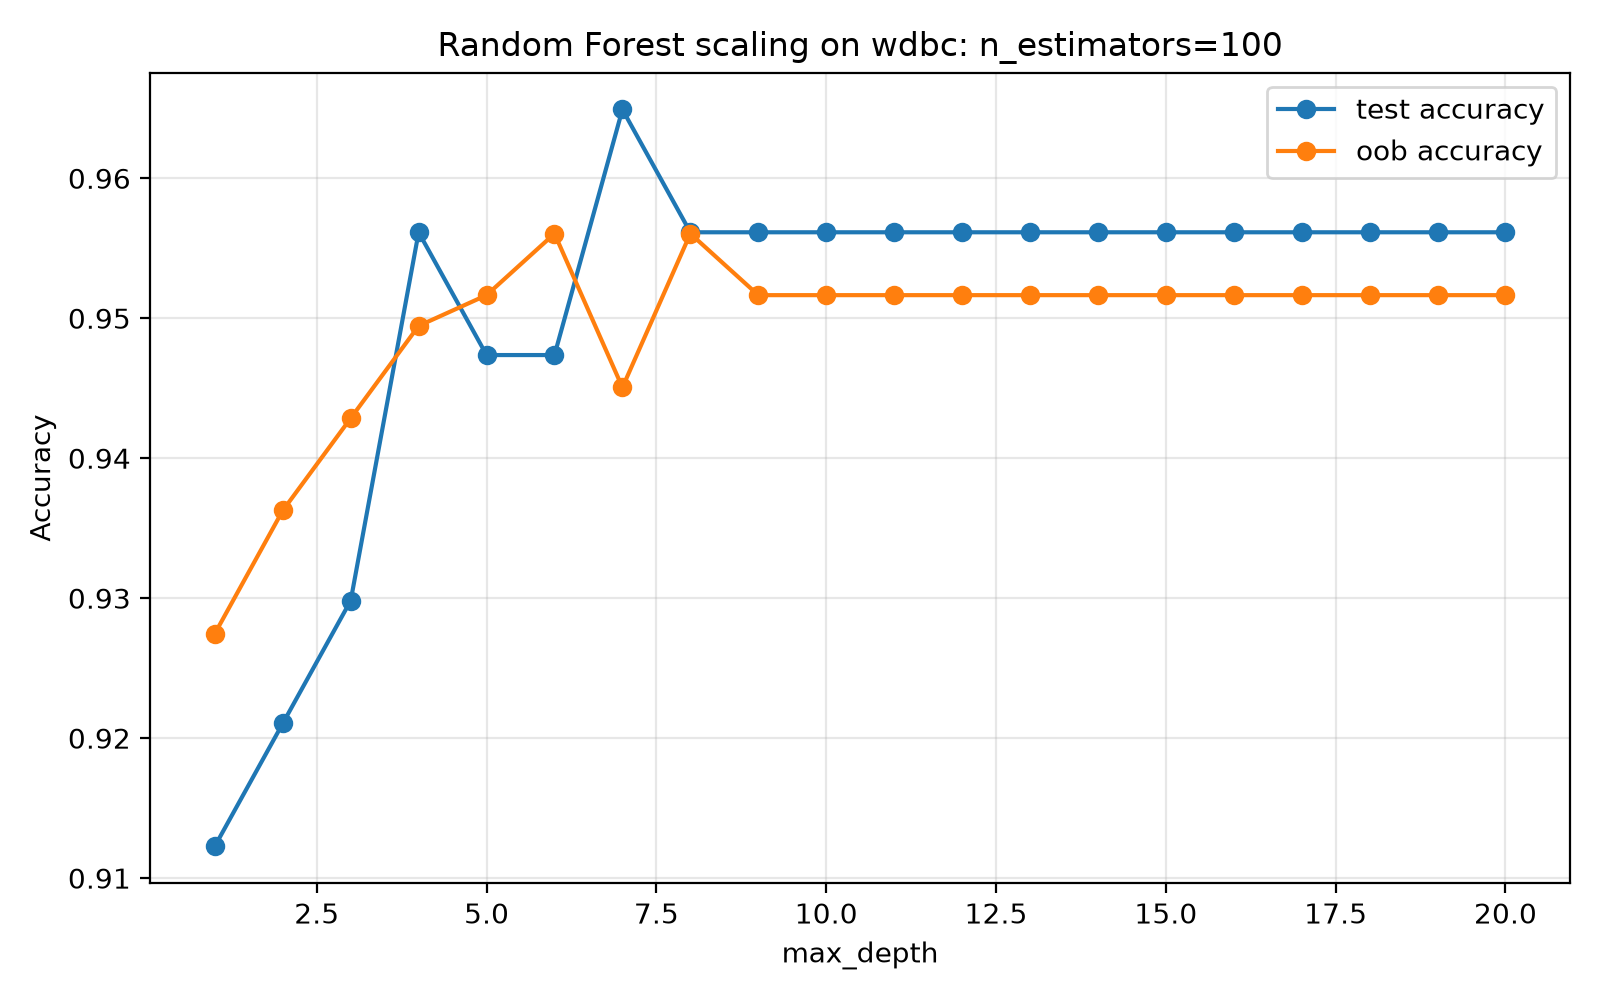

Source data for this figure (header and first rows):
max_depth, test_acc, oob_acc
1, 0.9123, 0.9275
2, 0.9211, 0.9363
3, 0.9298, 0.9429
4, 0.9561, 0.9495
5, 0.9474, 0.9516
6, 0.9474, 0.956
7, 0.9649, 0.9451
8, 0.9561, 0.956
9, 0.9561, 0.9516
10, 0.9561, 0.9516
11, 0.9561, 0.9516
12, 0.9561, 0.9516
13, 0.9561, 0.9516
14, 0.9561, 0.9516
15, 0.9561, 0.9516
16, 0.9561, 0.9516
17, 0.9561, 0.9516
18, 0.9561, 0.9516
19, 0.9561, 0.9516
20, 0.9561, 0.9516
